Run: headless pygame with SDL's dummy video driver; simulated clock (each Clock.tick advances the game by its frame time, no real sleeping); random seed 0; keys injected as events and as key.get_pressed() state; no mouse input.
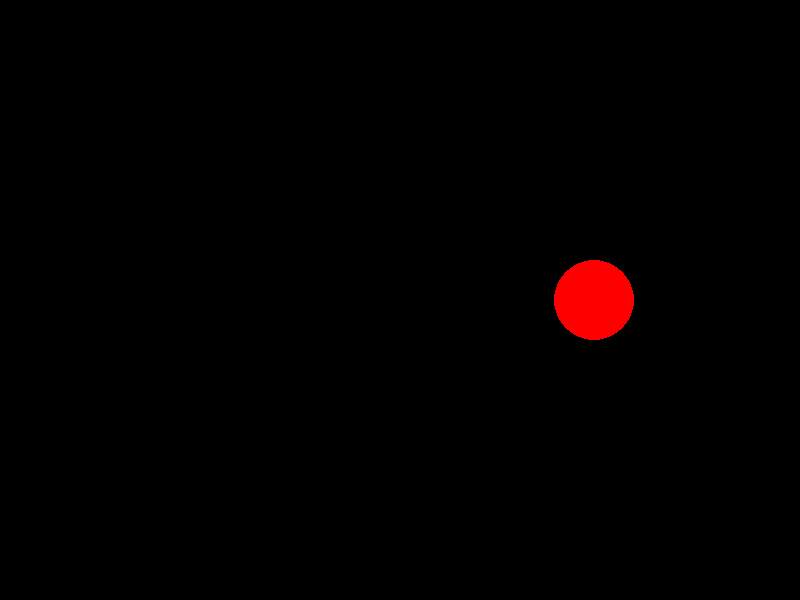
Frame 1 of 4 · flips 1–60 · no input
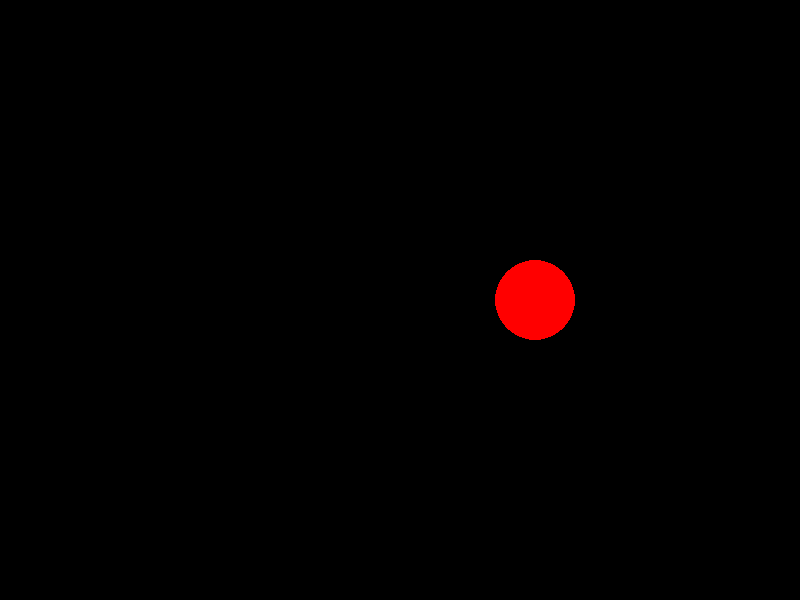
Frame 2 of 4 · flips 61–180 · tapped SPACE, RETURN · held RIGHT (→), D
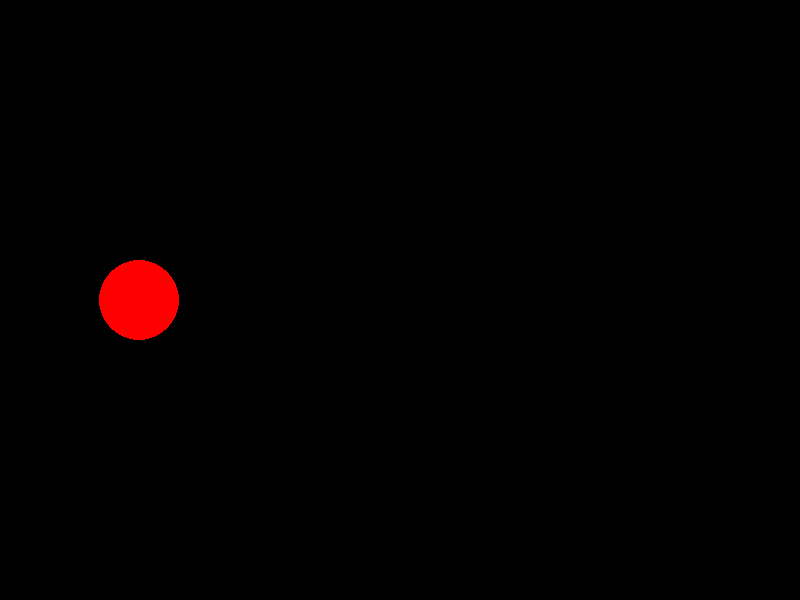
Frame 3 of 4 · flips 181–300 · held DOWN (↓), S
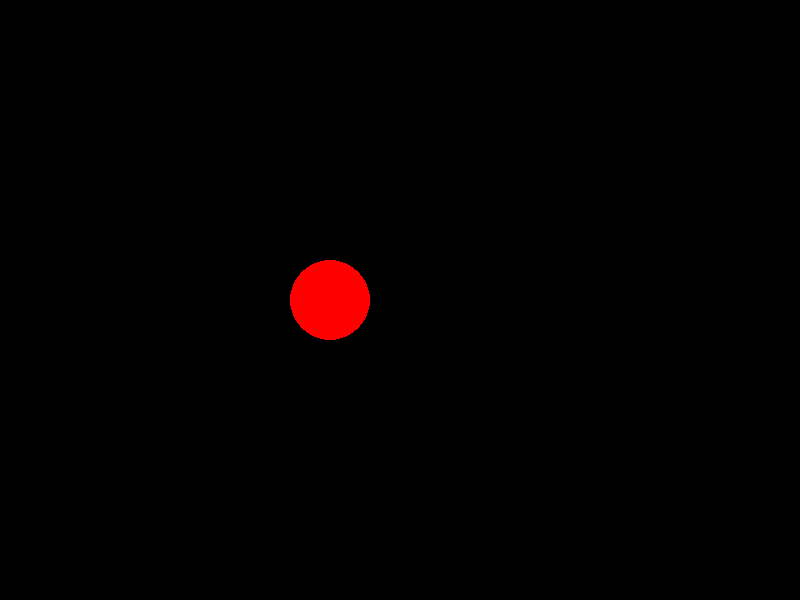
Frame 4 of 4 · flips 301–420 · held LEFT (←), A, UP (↑), W

The pygame program that drew these frames:

import pygame

# pygame 초기화
pygame.init()

# 화면 설정: 800픽셀 너비, 600픽셀 높이의 게임 화면을 생성
screen = pygame.display.set_mode((800, 600))

# 시계 객체 생성: 프레임 레이트 관리와 시간 계산을 위한 객체
clock = pygame.time.Clock()

# 원의 초기 위치: 화면 중앙
x = screen.get_width() / 2
y = screen.get_height() / 2
radius = 40 # 원의 반지름 설정

# 원의 이동 속도: 초당 100픽셀
speed = 100

# 게임 루프: 게임이 실행되는 동안 반복
running = True
while running:
    for event in pygame.event.get():
        if event.type == pygame.QUIT:
            running = False
            
    # 델타 타임 계산: 마지막 프레임 이후 경과 시간을 초 단위로 변환
    # 이 값은 각 프레임 간의 시간차이로, 게임의 모든 시간 기반 계산에 사용
    dt = clock.tick(30) / 1000.0 # FPS를 30으로 고정, 결과는 초 단위
    
    # 화면 지우기: 전체 화면을 검은색으로 채움
    screen.fill((0, 0, 0))
    
    # 원 그리기: 화면에 빨간색 원을 현재 x, y 위치에 그림
    pygame.draw.circle(screen, (255, 0, 0), (int(x), int(y)), radius)
    
    # 원 위치 업데이트: 속도와 델타 타임을 곱하여 이동 거리 계산
    x += speed * dt
    
    # 경계 처리: 원이 화면 가장자리에 닿으면 방향 전환
    if x - radius <= 0 or x + radius >= screen.get_width():
        speed = -speed # 속도의 부호를 반전시켜 반대 방향으로 이동
        
    # 화면 업데이트: 변경 사항을 화면에 반영
    pygame.display.flip()
    
# pygame 종료 처리: 게임 루프 종료후 Pygame 라이브러리 종료
pygame.quit()
